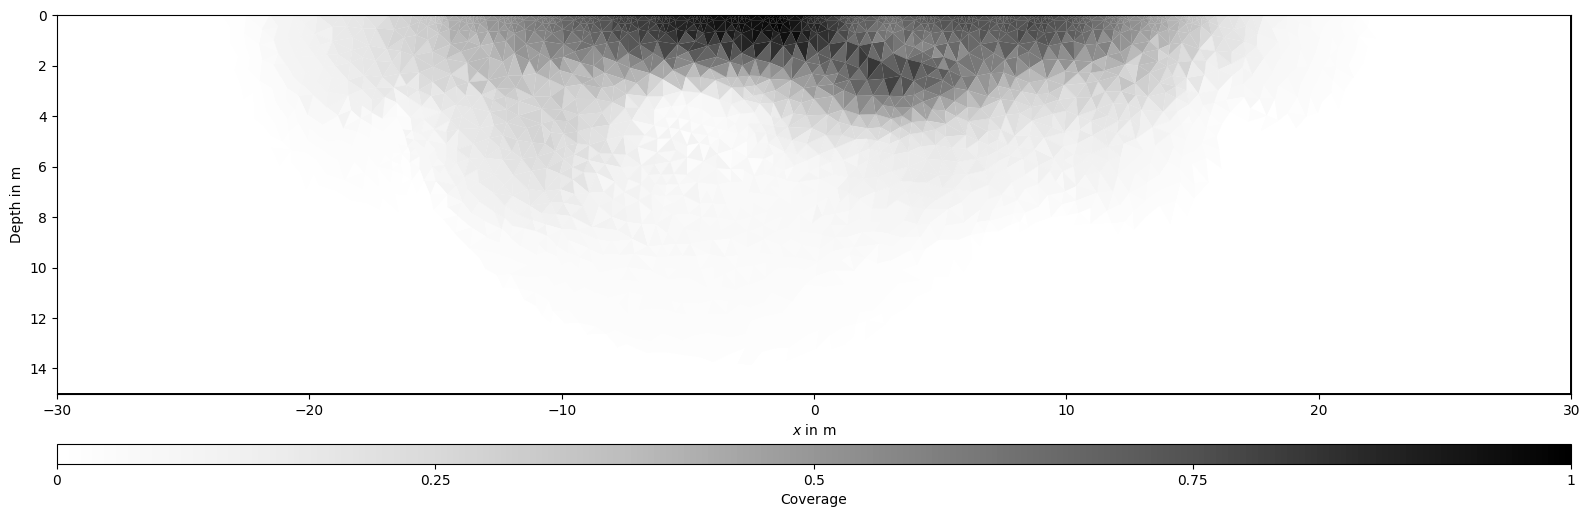

Data behind this chart, as committed beside it:
Cell ID; coverage
0; 0.3525
1; 0.4918
2; 0.5164
3; 0.4508
4; 0.4672
5; 0.5984
6; 0.5328
7; 0.3607
8; 0.7623
9; 0.6148
10; 0.7377
11; 0.8197
12; 0.9508
13; 0.8607
14; 0.9344
15; 0.9672
16; 0.8033
17; 0.9016
18; 0.9508
19; 0.6967
20; 0.4672
21; 0.05738
22; 0.3525
23; 0.4672
24; 0.3689
25; 0.541
26; 0.6311
27; 0.7377
28; 0.4672
29; 0.5574
30; 0.8033
31; 0.7213
32; 0.8852
33; 0.9262
34; 0.877
35; 0.9262
36; 0.9672
37; 0.6393
38; 0.9918
39; 0.959
40; 0.9508
41; 0.8033
42; 0.5164
43; 0.9836
44; 0.6803
45; 0.7049
46; 0.7541
47; 0.7295
48; 0.7705
49; 0.7459
50; 0.6557
51; 0.7131
52; 0.7541
53; 0.7377
54; 0.7213
55; 0.7377
56; 0.5082
57; 0.5574
58; 0.459
59; 0.459
... 6,564 more rows
